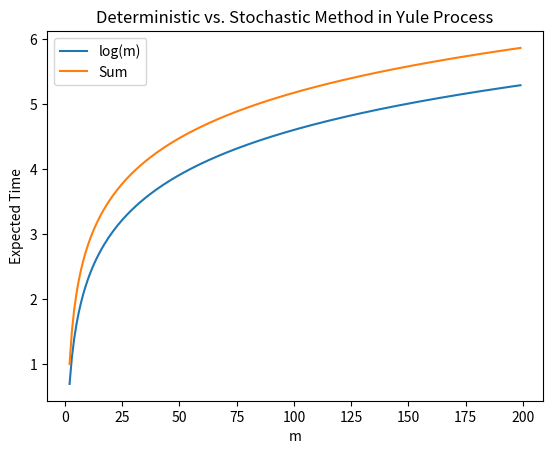

Source code (Python):
import numpy as np
import matplotlib.pyplot as plt

m_vals = np.arange(2, 200)

# deterministic
log_vals = np.log(m_vals)

# sum
summation = np.array([np.sum(1/np.arange(1, m)) for m in m_vals])

# plot
plt.figure()
plt.plot(m_vals, log_vals, label="log(m)")
plt.plot(m_vals, summation, label="Sum")
plt.xlabel("m")
plt.ylabel("Expected Time")
plt.title("Deterministic vs. Stochastic Method in Yule Process")
plt.legend()
plt.show()
